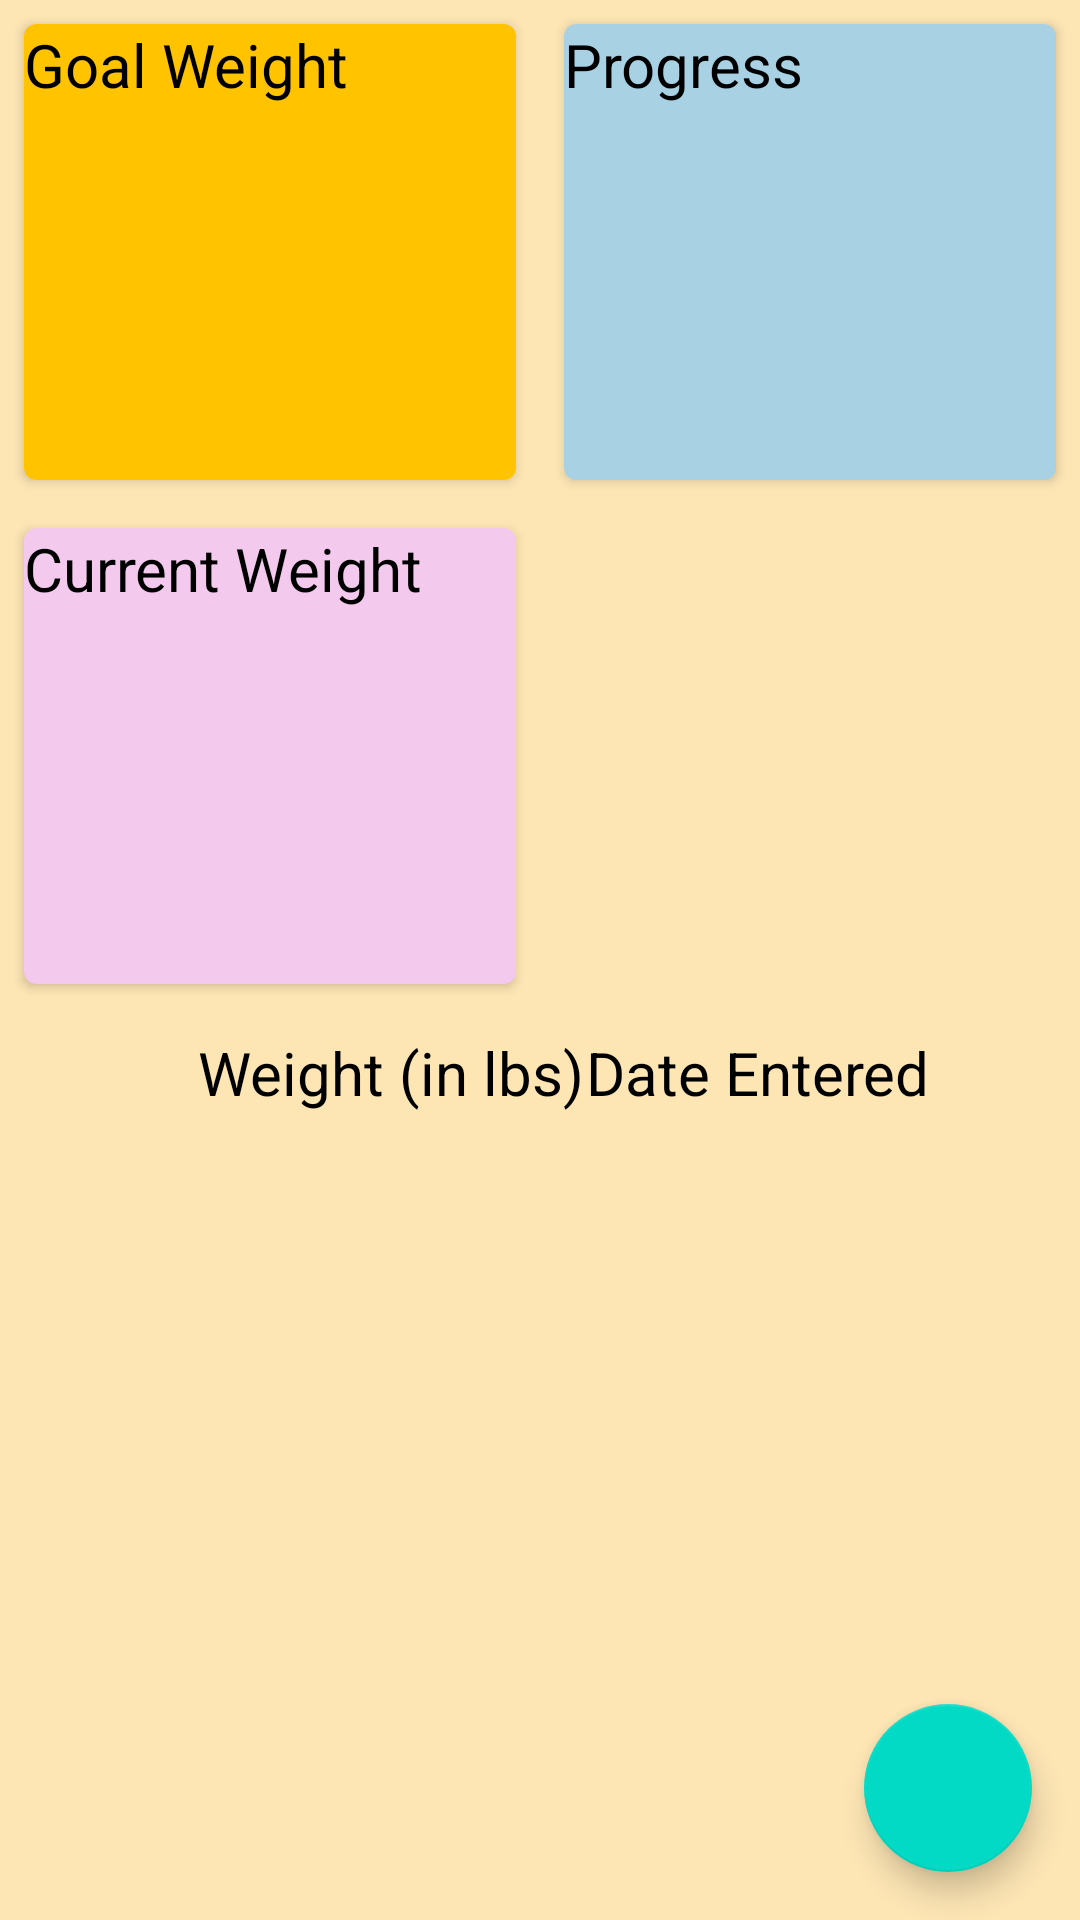

Write the Android layout XML for this screen, with the resource values it uses.
<!-- AndroidManifest.xml: application theme Theme.CS360Project_ALayman -->
<!-- res/layout/fragment_home.xml -->
<?xml version="1.0" encoding="utf-8"?>
<GridLayout xmlns:android="http://schemas.android.com/apk/res/android"
    xmlns:card_view="http://schemas.android.com/apk/res-auto"
    android:layout_width="fill_parent"
    android:layout_height="fill_parent"
    xmlns:app="http://schemas.android.com/apk/res-auto"
    android:columnCount="2">



    <androidx.cardview.widget.CardView
        android:id="@+id/card_view"
        android:layout_width="0dp"
        android:layout_height="0dp"
        android:layout_columnWeight="1"
        android:layout_rowWeight="1"
        style="@style/card"
        card_view:cardBackgroundColor="@color/gold">

        <TextView
            android:layout_width="wrap_content"
            android:layout_height="wrap_content"
            android:text="@string/goal_weight"/>

        <TextView
            android:id="@+id/goal_weight"
            android:layout_width="wrap_content"
            android:layout_height="wrap_content"
            style="@style/card_content_main" />

    </androidx.cardview.widget.CardView>
    <androidx.cardview.widget.CardView
        android:id="@+id/card_view2"
        android:layout_width="0dp"
        android:layout_height="0dp"
        android:layout_columnWeight="1"
        android:layout_rowWeight="1"
        android:layout_rowSpan="1"
        style="@style/card"
        card_view:cardBackgroundColor="@color/regentBlue">

        <TextView
            android:layout_width="match_parent"
            android:layout_height="match_parent"
            android:text="@string/progress"/>

        <TextView
            android:id="@+id/weight_progress"
            android:layout_width="wrap_content"
            android:layout_height="wrap_content"
            style="@style/card_content_main" />

    </androidx.cardview.widget.CardView>

    <androidx.cardview.widget.CardView
        android:id="@+id/card_view3"
        android:layout_width="0dp"
        android:layout_height="0dp"
        android:layout_columnWeight="1"
        android:layout_rowWeight="1"
        style="@style/card"
        card_view:cardBackgroundColor="@color/cherub">

        <TextView
            android:layout_width="match_parent"
            android:layout_height="match_parent"
            android:text="@string/current_weight"/>

        <TextView
            android:id="@+id/current_weight"
            android:layout_width="wrap_content"
            android:layout_height="wrap_content"
            style="@style/card_content_main" />
    </androidx.cardview.widget.CardView>

    
    <RelativeLayout
        android:layout_width="0dp"
        android:layout_height="0dp"
        android:layout_columnWeight="1"
        android:layout_columnSpan="2"
        android:layout_rowWeight="2">
        
        <TableLayout
            xmlns:tools="http://schemas.android.com/tools"
            android:layout_width="wrap_content"
            android:layout_height="match_parent"
            android:layout_margin="8dp">

            <TableRow
                android:layout_height="wrap_content"
                android:layout_width="match_parent"
                android:layout_marginStart="58dp">

                <TextView
                    android:layout_width="match_parent"
                    android:layout_height="match_parent"
                    android:layout_margin="@dimen/text_margin"
                    android:layout_weight="1"
                    android:gravity="center"
                    android:text="@string/weight" />

                <TextView
                    android:layout_width="match_parent"
                    android:layout_height="match_parent"
                    android:layout_margin="@dimen/text_margin"
                    android:layout_weight="1"
                    android:gravity="center"
                    android:text="@string/date_entered" />
            </TableRow>

            
            <androidx.recyclerview.widget.RecyclerView
                android:id="@+id/list"
                android:layout_width="match_parent"
                android:layout_height="match_parent"
                tools:listitem="@layout/list_item_entry" />
        </TableLayout>

        <com.google.android.material.floatingactionbutton.FloatingActionButton
            android:layout_width="wrap_content"
            android:layout_height="wrap_content"
            android:layout_alignParentEnd="true"
            android:layout_alignParentBottom="true"
            android:src="@drawable/add"
            android:layout_margin="16dp"
            app:fabSize="normal"
            app:maxImageSize="56dp"
            android:contentDescription="@string/add_weight_entry" />
    </RelativeLayout>

</GridLayout>
<!-- res/layout/list_item_entry.xml (included above) -->
<?xml version="1.0" encoding="utf-8"?>
<TableLayout xmlns:android="http://schemas.android.com/apk/res/android"
    android:layout_width="match_parent"
    android:layout_height="wrap_content">

    <TableRow
        android:layout_width="match_parent"
        android:layout_height="wrap_content">
        <ImageButton
            android:id="@+id/entry_list_button_delete"
            android:layout_width="60dp"
            android:layout_height="match_parent"
            android:backgroundTint="@color/neon_orange"
            android:contentDescription="@string/delete"
            android:src="@android:drawable/ic_menu_delete" />

        <TextView
            android:id="@+id/entry_list_weight"
            android:layout_width="match_parent"
            android:layout_height="match_parent"
            android:layout_weight="1"
            android:gravity="end"
            android:layout_marginEnd="16dp"
            android:textAppearance="?attr/textAppearanceListItem" />

        <TextView
            android:id="@+id/entry_list_date"
            android:layout_width="match_parent"
            android:layout_height="match_parent"
            android:layout_weight="1"
            android:gravity="start"
            android:paddingStart="30dp"
            android:layout_marginStart="16dp"
            android:textAppearance="?attr/textAppearanceListItem" />
    </TableRow>


</TableLayout>
<!-- resources referenced by this layout -->
<resources>
  <color name="cherub">#F3C9EE</color>
  <color name="gold">#FFC300</color>
  <color name="neon_orange">#FF7148</color>
  <color name="regentBlue">#A8D1E4</color>
  <string name="add_weight_entry">Add New Entry</string>
  <string name="current_weight">Current Weight</string>
  <string name="date_entered">Date Entered</string>
  <string name="goal_weight">Goal Weight</string>
  <string name="progress">Progress</string>
  <string name="weight">Weight (in lbs)</string>
  <style name="card">
          <item name="android:layout_margin">8dp</item>
          <item name="cardCornerRadius">4dp</item>
      </style>
  <style name="card_content_main">
          <item name="android:textSize">50sp</item>
          <item name="android:textStyle">bold</item>
          <item name="android:layout_gravity">center</item>
      </style>
  <style name="Theme.CS360Project_ALayman" parent="Theme.MaterialComponents.Light">
          
          <item name="colorPrimary">@color/mint_green</item>
          <item name="colorPrimaryVariant">@color/sea_green</item>
          <item name="colorOnPrimary">@color/grey</item>
          
          <item name="colorSecondary">@color/teal_200</item>
          <item name="colorSecondaryVariant">@color/teal_700</item>
          <item name="colorOnSecondary">@color/platinum</item>
          
          <item name="android:statusBarColor">?attr/colorPrimaryVariant</item>
          
          <item name="android:colorBackground">@color/peach</item>
          <item name="materialButtonStyle">@style/button.light</item>
          <item name="android:textSize">20sp</item>
          <item name="android:typeface">sans</item>
          <item name="android:textColor">@color/black</item>
  
      </style>
  <color name="mint_green">#AAF0C1</color>
  <color name="sea_green">#8FC9A3</color>
  <color name="grey">#6F7378</color>
  <color name="teal_200">#FF03DAC5</color>
  <color name="teal_700">#FF018786</color>
  <color name="platinum">#E5E1E6</color>
  <color name="peach">#FDE5B4</color>
  <style name="button.light">
          <item name="android:background">@drawable/button_light</item>
      </style>
  <color name="black">#FF000000</color>
  <!-- drawable button_light (drawable) -->
  <vector xmlns:android="http://schemas.android.com/apk/res/android"
      xmlns:aapt="http://schemas.android.com/aapt"
      android:width="125dp"
      android:height="40dp"
      android:viewportWidth="240"
      android:viewportHeight="80">
    <path
        android:pathData="M46,4L194,4A34,34 0,0 1,228 38L228,42A34,34 0,0 1,194 76L46,76A34,34 0,0 1,12 42L12,38A34,34 0,0 1,46 4z"
        android:strokeWidth="3"
        android:strokeColor="#EBEBEB">
      <aapt:attr name="android:fillColor">
        <gradient 
            android:startX="12"
            android:startY="76"
            android:endX="12"
            android:endY="4"
            android:type="linear">
          <item android:offset="0" android:color="@color/sea_green"/>
          <item android:offset="1" android:color="@color/mint_green"/>
        </gradient>
      </aapt:attr>
    </path>
  </vector>
</resources>
